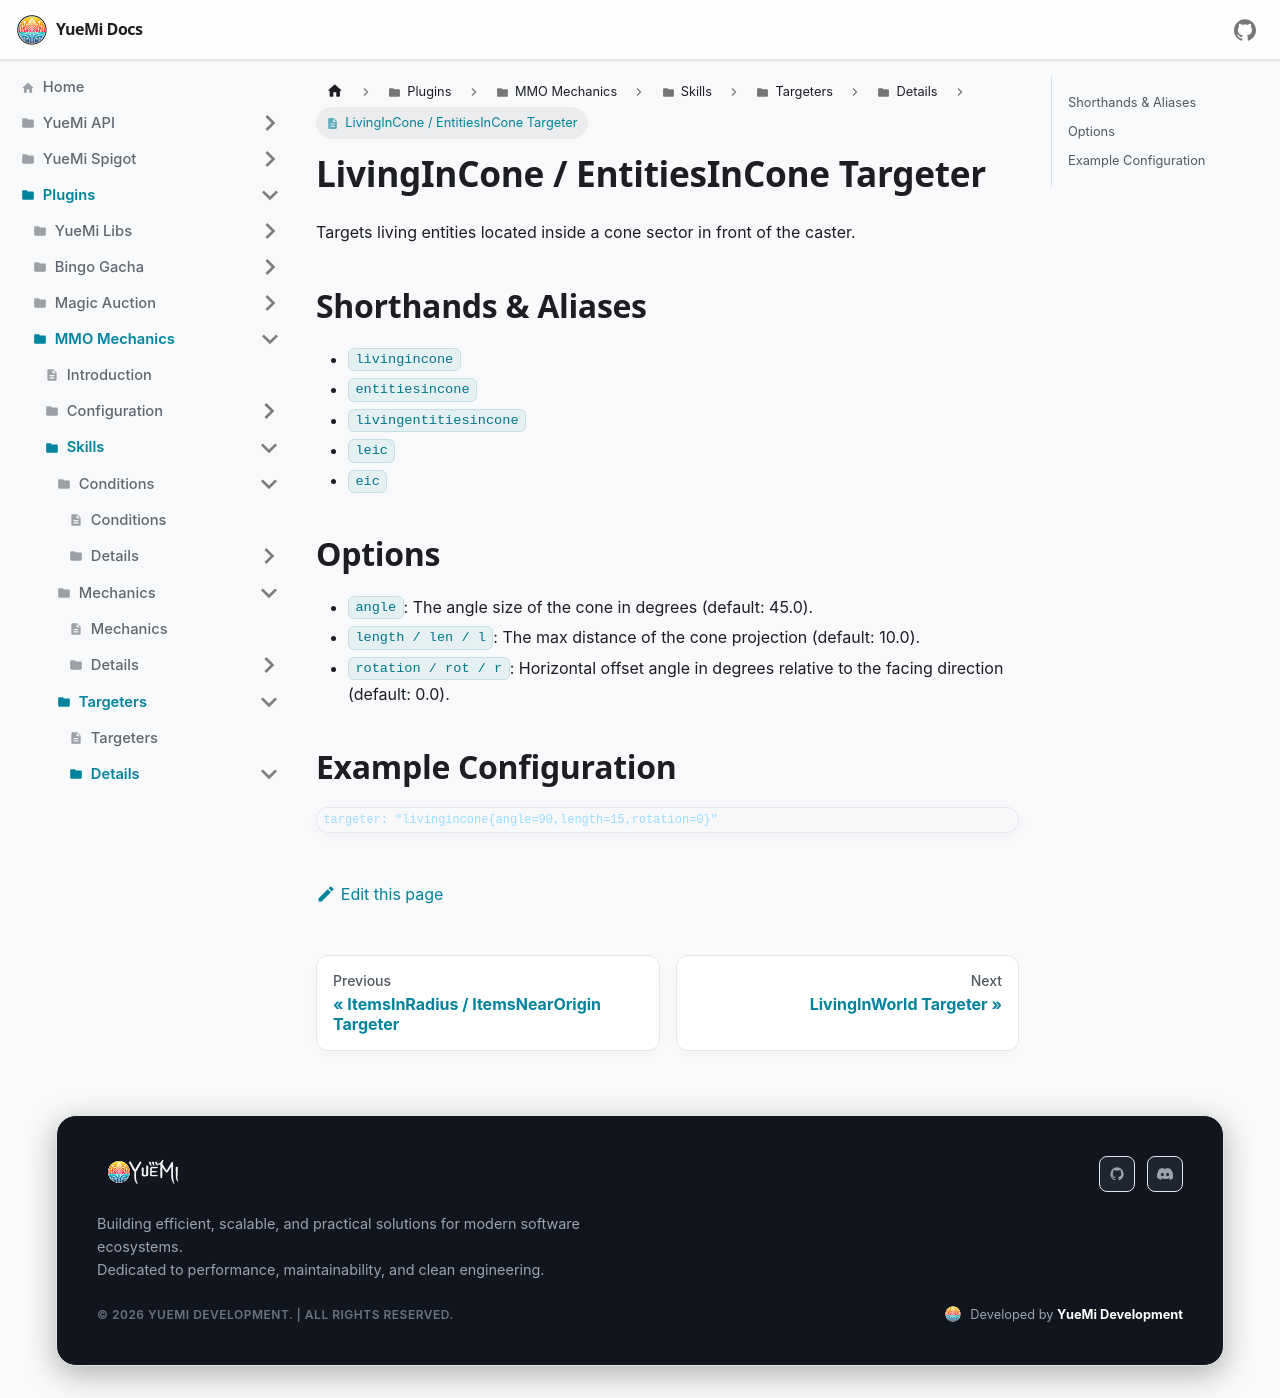

repository: YueMi-Development/YueMi-Docs · page: Plugins/MMO-Mechanics/skills/targeters/details/livingincone/index.html · generator: docusaurus

# LivingInCone / EntitiesInCone Targeter

Targets living entities located inside a cone sector in front of the caster.

## Shorthands & Aliases

- `livingincone`
- `entitiesincone`
- `livingentitiesincone`
- `leic`
- `eic`

## Options

- `angle`: The angle size of the cone in degrees (default: 45.0).
- `length / len / l`: The max distance of the cone projection (default: 10.0).
- `rotation / rot / r`: Horizontal offset angle in degrees relative to the facing direction (default: 0.0).

## Example Configuration

```json5
targeter: "livingincone{angle=90,length=15,rotation=0}"
```
